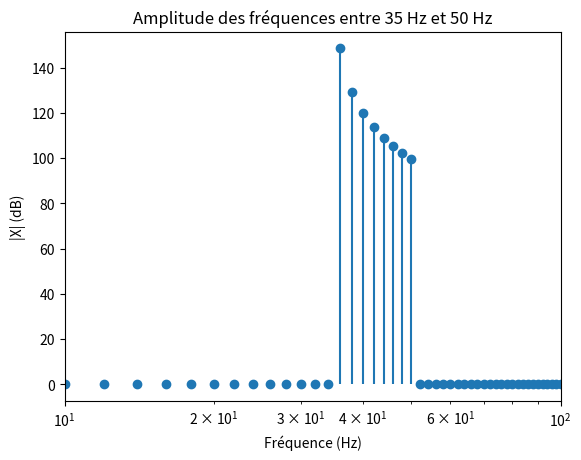

Source code (Python):
import numpy as np
import matplotlib.pyplot as plt

N = 128 #number of samples
fe = 256 #sampling frequency
df = fe/N

n = np.arange(0, N)
t = n / fe #time vector

#x: np.ndarray = 5*np.sin(2*np.pi*40*t) + 1*np.sin(2*np.pi*35*t) + 2*np.sin(2*np.pi*120*t)
x: np.ndarray = 128*np.sin(2*np.pi*35*t)

X: np.ndarray = np.fft.fft(x)

frequencies = np.fft.fftfreq(N, d=1/fe)
mask = (frequencies >= 35) & (frequencies <= 50)

X_filtered = np.zeros_like(X)
X_filtered[mask] = X[mask]

fig, ax = plt.subplots()
ax.set_xscale('log')  # Définit l'échelle logarithmique pour l'axe des x
ax.stem(
    frequencies[:N//2],
    20 * np.log10((np.abs(X_filtered[:N//2])**2)+1),
    basefmt=" "  # Supprime la ligne horizontale de base
)
ax.set(
    title=f"Amplitude des fréquences entre 35 Hz et 50 Hz",
    ylabel="|X| (dB)",
    xlabel="Fréquence (Hz)",
    xlim=(10, 100)
)
plt.savefig("Amplitudes.png")

# Moyenne de la puissance du signal
moyenneSpectre = np.mean(np.abs(X_filtered)**2)

print(f"Moyenne du spectre filtré = {moyenneSpectre}")
#plt.show()

print("Breakpoint")

